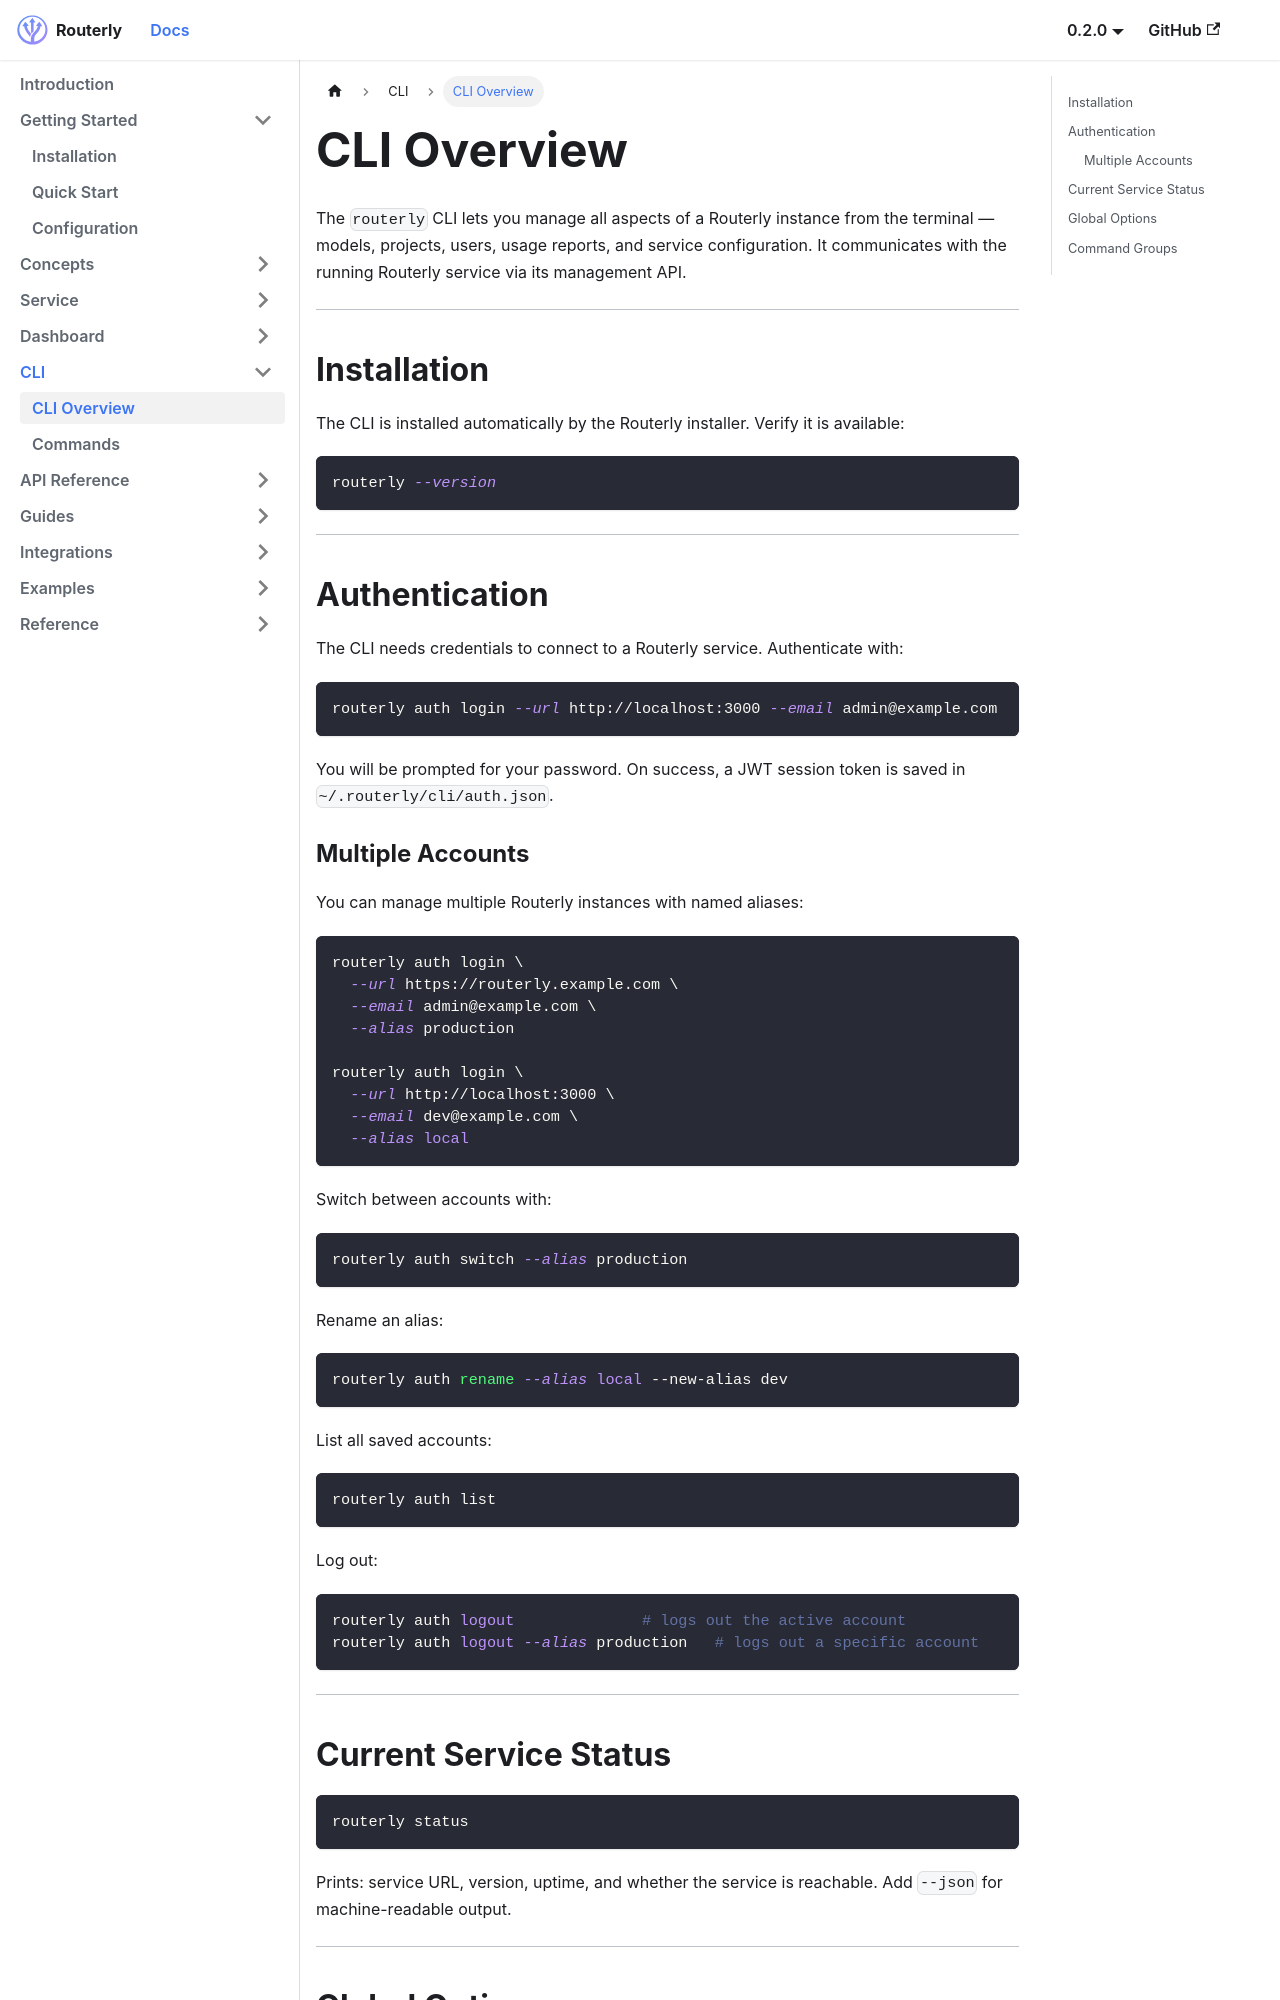

repository: willthomasbailey/Inference-Router-Low-Latency · page: cli/overview/index.html · generator: docusaurus

---
title: CLI Overview
sidebar_position: 1
---

# CLI Overview

The `routerly` CLI lets you manage all aspects of a Routerly instance from the terminal — models, projects, users, usage reports, and service configuration. It communicates with the running Routerly service via its management API.

---

## Installation

The CLI is installed automatically by the Routerly installer. Verify it is available:

```bash
routerly --version
```

---

## Authentication

The CLI needs credentials to connect to a Routerly service. Authenticate with:

```bash
routerly auth login --url http://localhost:3000 --email admin@example.com
```

You will be prompted for your password. On success, a JWT session token is saved in `~/.routerly/cli/auth.json`.
